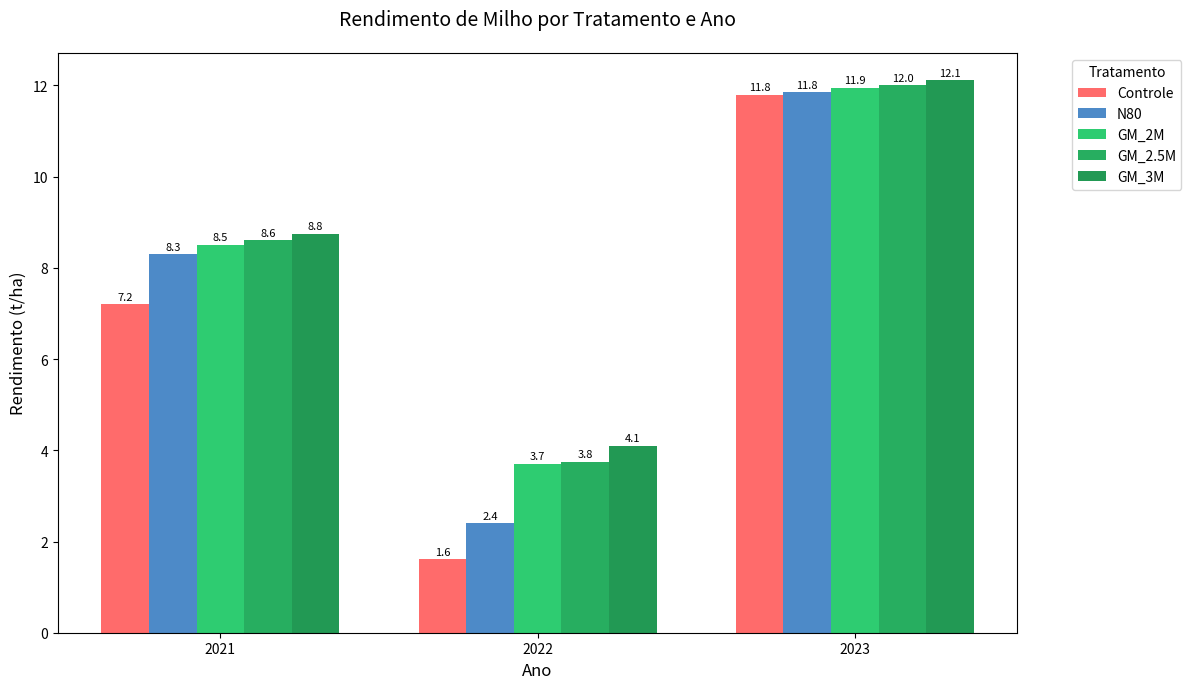
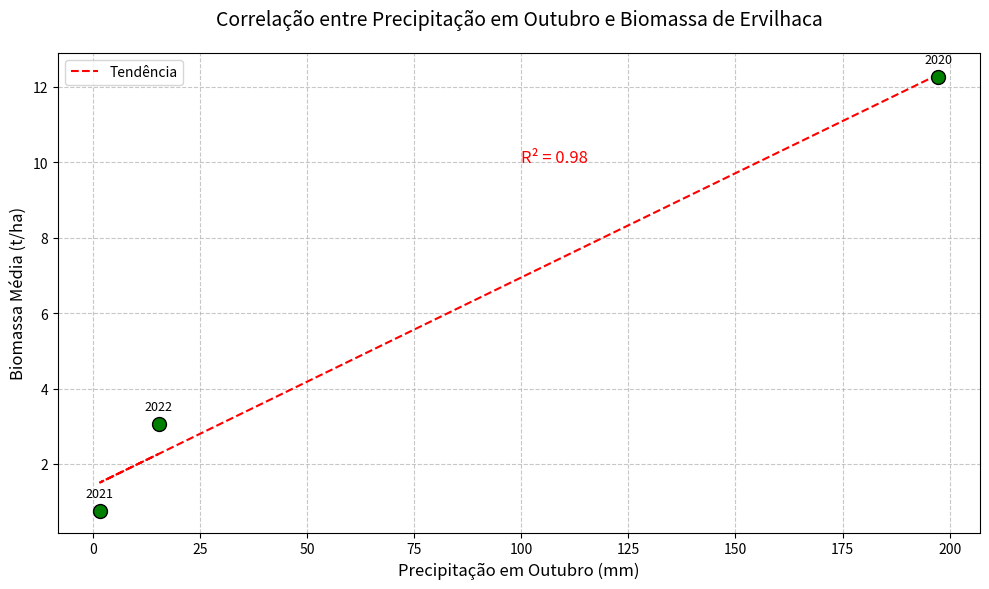

The script that saved these images, in order:
import matplotlib.pyplot as plt
import numpy as np
import pandas as pd
from matplotlib.backends.backend_pdf import PdfPages

# Dados
anos = ['2021', '2022', '2023']
tratamentos = ['Controle', 'N80', 'GM_2M', 'GM_2.5M', 'GM_3M']
rend_milho = [
    [7.20, 8.30, 8.50, 8.60, 8.75],  # 2021
    [1.61, 2.40, 3.70, 3.75, 4.10],  # 2022
    [11.80, 11.85, 11.95, 12.00, 12.11]  # 2023
]
prec_outubro = [197.3, 1.7, 15.4]
biomass_media = [12.27, 0.76, 3.07]
cores = ['#FF6B6B', '#4D8AC8', '#2ECC71', '#27AE60', '#229954']

# Criar PDF
with PdfPages("Relatorio_Adubacao_Verde_Graficos.pdf") as pdf:
    
    # Gráfico 1: Rendimento do milho
    fig1, ax1 = plt.subplots(figsize=(12, 7))
    x = np.arange(len(anos))
    width = 0.15
    for i in range(len(tratamentos)):
        valores = [rend_milho[ano][i] for ano in range(len(anos))]
        ax1.bar(x + i * width, valores, width, label=tratamentos[i], color=cores[i])
        for j, v in enumerate(valores):
            ax1.text(x[j] + i * width, v + 0.1, f'{v:.1f}', ha='center', color='black', fontsize=8)
    
    ax1.set_title('Rendimento de Milho por Tratamento e Ano', fontsize=14, pad=20)
    ax1.set_xlabel('Ano', fontsize=12)
    ax1.set_ylabel('Rendimento (t/ha)', fontsize=12)
    ax1.set_xticks(x + 2 * width)
    ax1.set_xticklabels(anos)
    ax1.legend(title='Tratamento', bbox_to_anchor=(1.05, 1))
    plt.tight_layout()
    pdf.savefig(fig1)
    plt.close(fig1)
    
    # Gráfico 2: Precipitação vs. Biomassa
    fig2, ax2 = plt.subplots(figsize=(10, 6))
    ax2.scatter(prec_outubro, biomass_media, color='green', s=100, edgecolor='black', zorder=3)
    for i, year in enumerate(['2020', '2021', '2022']):
        ax2.annotate(year, (prec_outubro[i], biomass_media[i]), textcoords="offset points", xytext=(0,10), ha='center', fontsize=9)
    
    # Linha de tendência
    z = np.polyfit(prec_outubro, biomass_media, 1)
    p = np.poly1d(z)
    ax2.plot(prec_outubro, p(prec_outubro), "r--", label='Tendência')
    
    # R²
    r2 = np.corrcoef(prec_outubro, biomass_media)[0, 1]**2
    ax2.text(100, 10, f'R² = {r2:.2f}', fontsize=12, color='red')
    
    ax2.set_title('Correlação entre Precipitação em Outubro e Biomassa de Ervilhaca', fontsize=14, pad=20)
    ax2.set_xlabel('Precipitação em Outubro (mm)', fontsize=12)
    ax2.set_ylabel('Biomassa Média (t/ha)', fontsize=12)
    ax2.grid(True, linestyle='--', alpha=0.7)
    ax2.legend()
    plt.tight_layout()
    pdf.savefig(fig2)
    plt.close(fig2)

print("✅ PDF gerado: Relatorio_Adubacao_Verde_Graficos.pdf")
